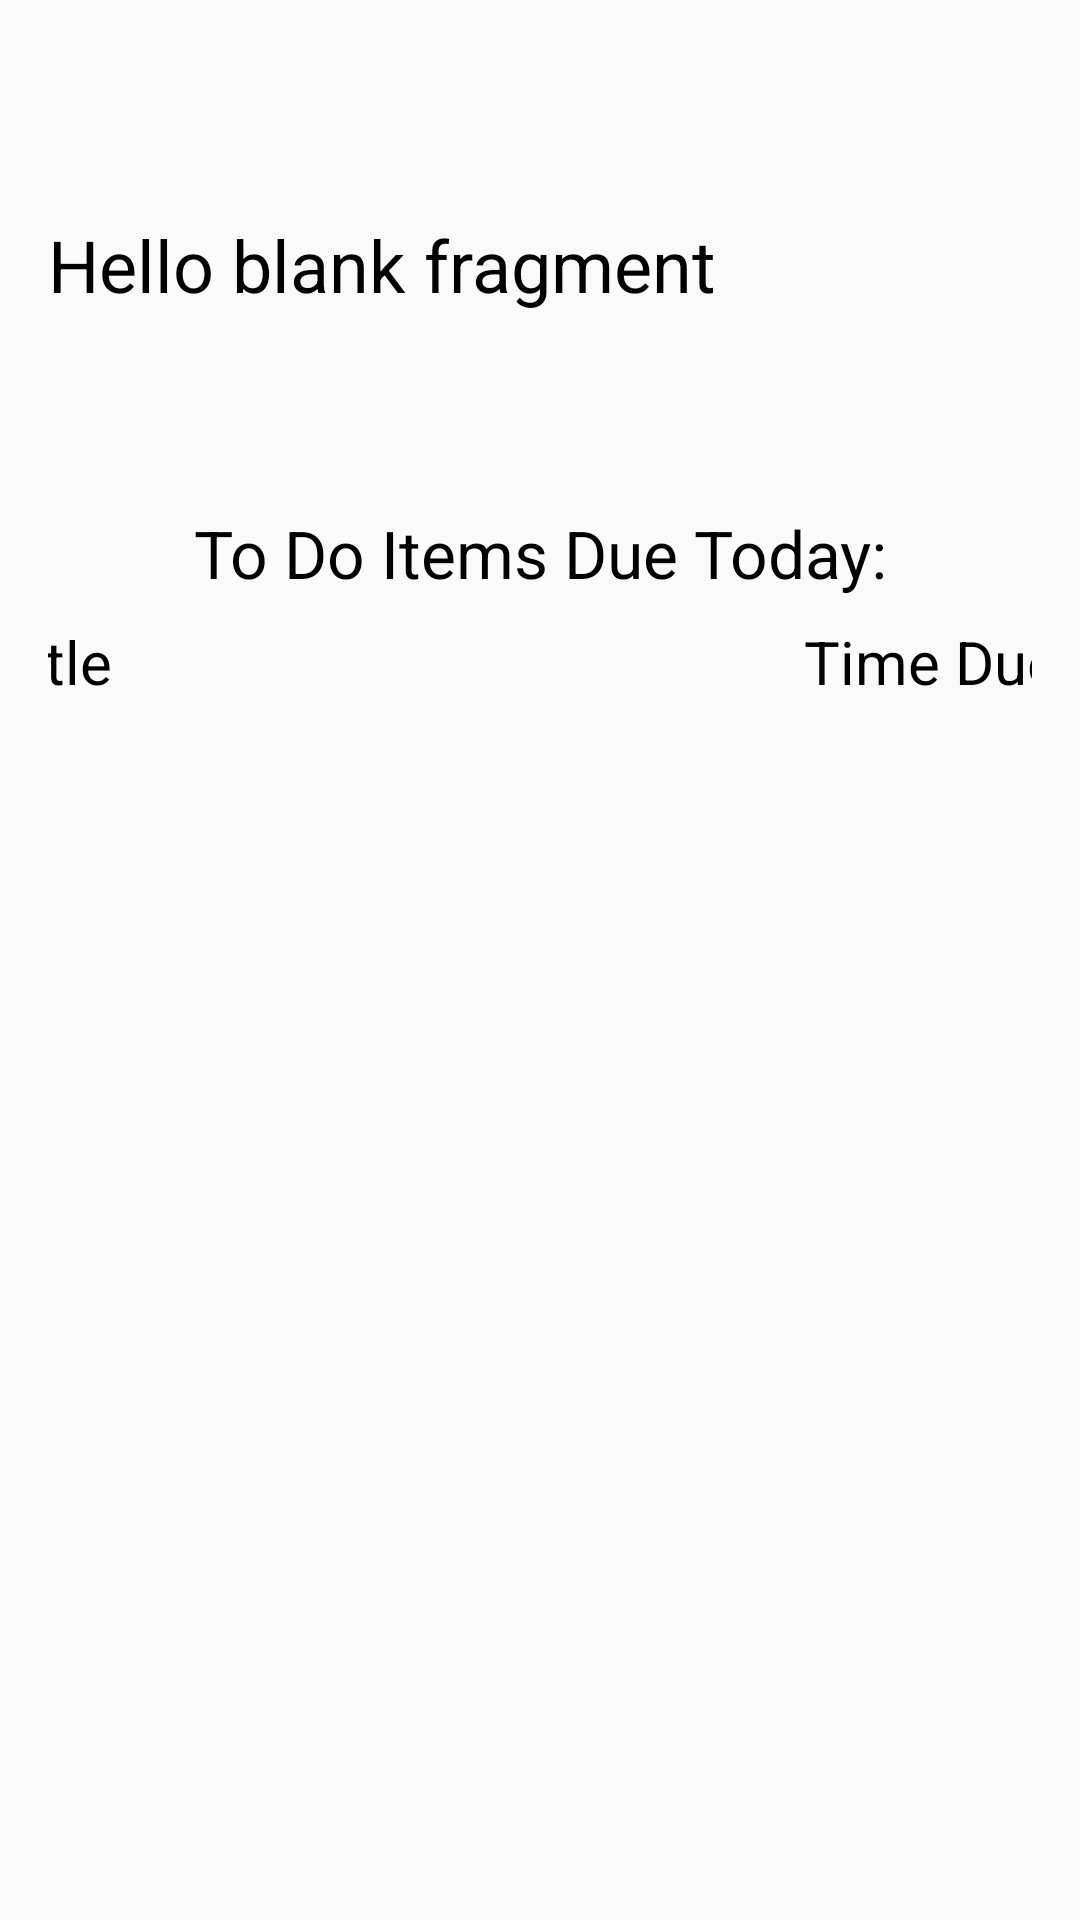

Layout XML and referenced resources for this Android screen:
<!-- AndroidManifest.xml: application theme AppTheme -->
<!-- res/layout/fragment_main_menu.xml -->
<?xml version="1.0" encoding="utf-8"?>
<androidx.constraintlayout.widget.ConstraintLayout xmlns:android="http://schemas.android.com/apk/res/android"
    xmlns:app="http://schemas.android.com/apk/res-auto"
    xmlns:tools="http://schemas.android.com/tools"
    android:layout_width="match_parent"
    android:layout_height="match_parent"
    android:paddingTop="?attr/actionBarSize"
    android:paddingBottom="?attr/actionBarSize"
    android:paddingHorizontal="16dp"
    tools:context=".ui.mainMenu.MainMenuFragment">

    

    <TextView
        android:id="@+id/welcomeTV"
        android:layout_width="match_parent"
        android:layout_height="wrap_content"
        android:paddingTop="16dp"
        android:text="@string/hello_blank_fragment"
        android:textColor="@android:color/black"
        android:textSize="24sp"
        app:layout_constraintEnd_toEndOf="parent"
        app:layout_constraintStart_toStartOf="parent"
        app:layout_constraintTop_toTopOf="parent" />

    <TextView
        android:id="@+id/textView2"
        android:layout_width="match_parent"
        android:layout_height="wrap_content"
        android:layout_marginTop="18dp"
        android:text="To Do Items Due Today:"
        android:textAlignment="center"
        android:textColor="@android:color/black"
        android:textSize="22sp"
        app:layout_constraintEnd_toEndOf="parent"
        app:layout_constraintStart_toStartOf="parent"
        app:layout_constraintTop_toBottomOf="@+id/messagesTV" />

    <LinearLayout
        android:id="@+id/linearLayout2"
        android:layout_width="405dp"
        android:layout_height="wrap_content"
        android:orientation="horizontal"
        app:layout_constraintEnd_toEndOf="parent"
        app:layout_constraintStart_toStartOf="parent"
        android:layout_marginTop="8dp"
        app:layout_constraintTop_toBottomOf="@+id/textView2">

        <TextView
            android:id="@+id/mainListTitle"
            android:layout_width="270dp"
            android:layout_height="wrap_content"
            android:layout_marginStart="20dp"
            android:clickable="false"
            android:longClickable="false"
            android:text="Title"
            android:textAlignment="textStart"
            android:textColor="@android:color/black"
            android:textSize="20sp"
            app:layout_constraintEnd_toStartOf="@id/calendarRowDate"
            app:layout_constraintStart_toStartOf="parent"
            app:layout_constraintTop_toTopOf="parent" />

        <TextView
            android:id="@+id/mainListStatus"
            android:layout_width="100dp"
            android:layout_height="wrap_content"
            android:clickable="false"
            android:longClickable="false"
            android:text="Time Due"
            android:textAlignment="textStart"
            android:textColor="@android:color/black"
            android:textSize="20sp"
            app:layout_constraintEnd_toEndOf="parent"
            app:layout_constraintStart_toEndOf="@id/calendarRowTitle"
            app:layout_constraintTop_toTopOf="parent" />
    </LinearLayout>

    <ListView
        android:id="@+id/itemListView"
        android:layout_width="match_parent"
        android:layout_height="wrap_content"
        app:layout_constraintEnd_toEndOf="parent"
        app:layout_constraintStart_toStartOf="parent"
        app:layout_constraintTop_toBottomOf="@+id/linearLayout2" />

    <TextView
        android:id="@+id/messagesTV"
        android:layout_width="0dp"
        android:layout_height="wrap_content"
        android:layout_marginTop="18dp"
        android:textAlignment="center"
        android:textColor="@android:color/black"
        android:textSize="22sp"
        app:layout_constraintEnd_toEndOf="parent"
        app:layout_constraintStart_toStartOf="parent"
        app:layout_constraintTop_toBottomOf="@+id/welcomeTV" />


</androidx.constraintlayout.widget.ConstraintLayout>
<!-- resources referenced by this layout -->
<resources>
  <string name="hello_blank_fragment">Hello blank fragment</string>
  <style name="AppTheme" parent="Theme.AppCompat.Light.NoActionBar">
          
          <item name="colorPrimary">@color/colorPrimary</item>
          <item name="colorPrimaryDark">@color/colorPrimaryDark</item>
          <item name="colorAccent">@color/colorAccent</item>
      </style>
  <color name="colorPrimary">#79A3B1</color>
  <color name="colorPrimaryDark">#456268</color>
  <color name="colorAccent">#D0E8F2</color>
</resources>
